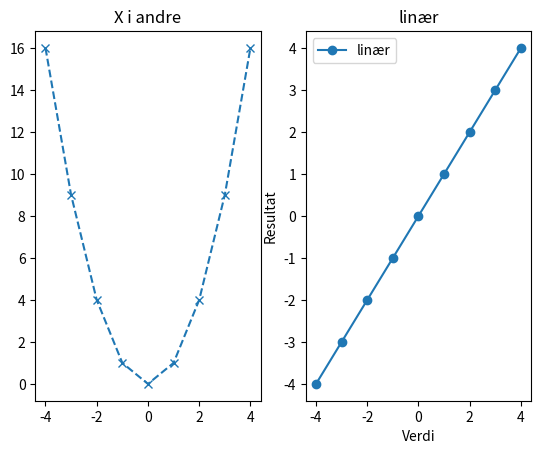

Python code for this plot:
import matplotlib.pyplot as plt

x_verdier = [-4, -3, -2, -1, 0, 1, 2, 3, 4]
y_verdier = list()
for verdi in x_verdier:
    y_verdier.append(verdi**2)

y_verdier_2 = list()
for verdi in x_verdier:
    y_verdier_2.append(verdi)

plt.subplot(1, 2, 1)
plt.title("X i andre")
plt.plot(x_verdier, y_verdier, linestyle="dashed", marker="x", label = "x i andre")
plt.subplot(1, 2, 2)
plt.title("linær")
plt.plot(x_verdier, y_verdier_2, linestyle="solid", marker="o", label = "linær")
plt.xlabel("Verdi")
plt.ylabel("Resultat")
plt.legend()
plt.show()
